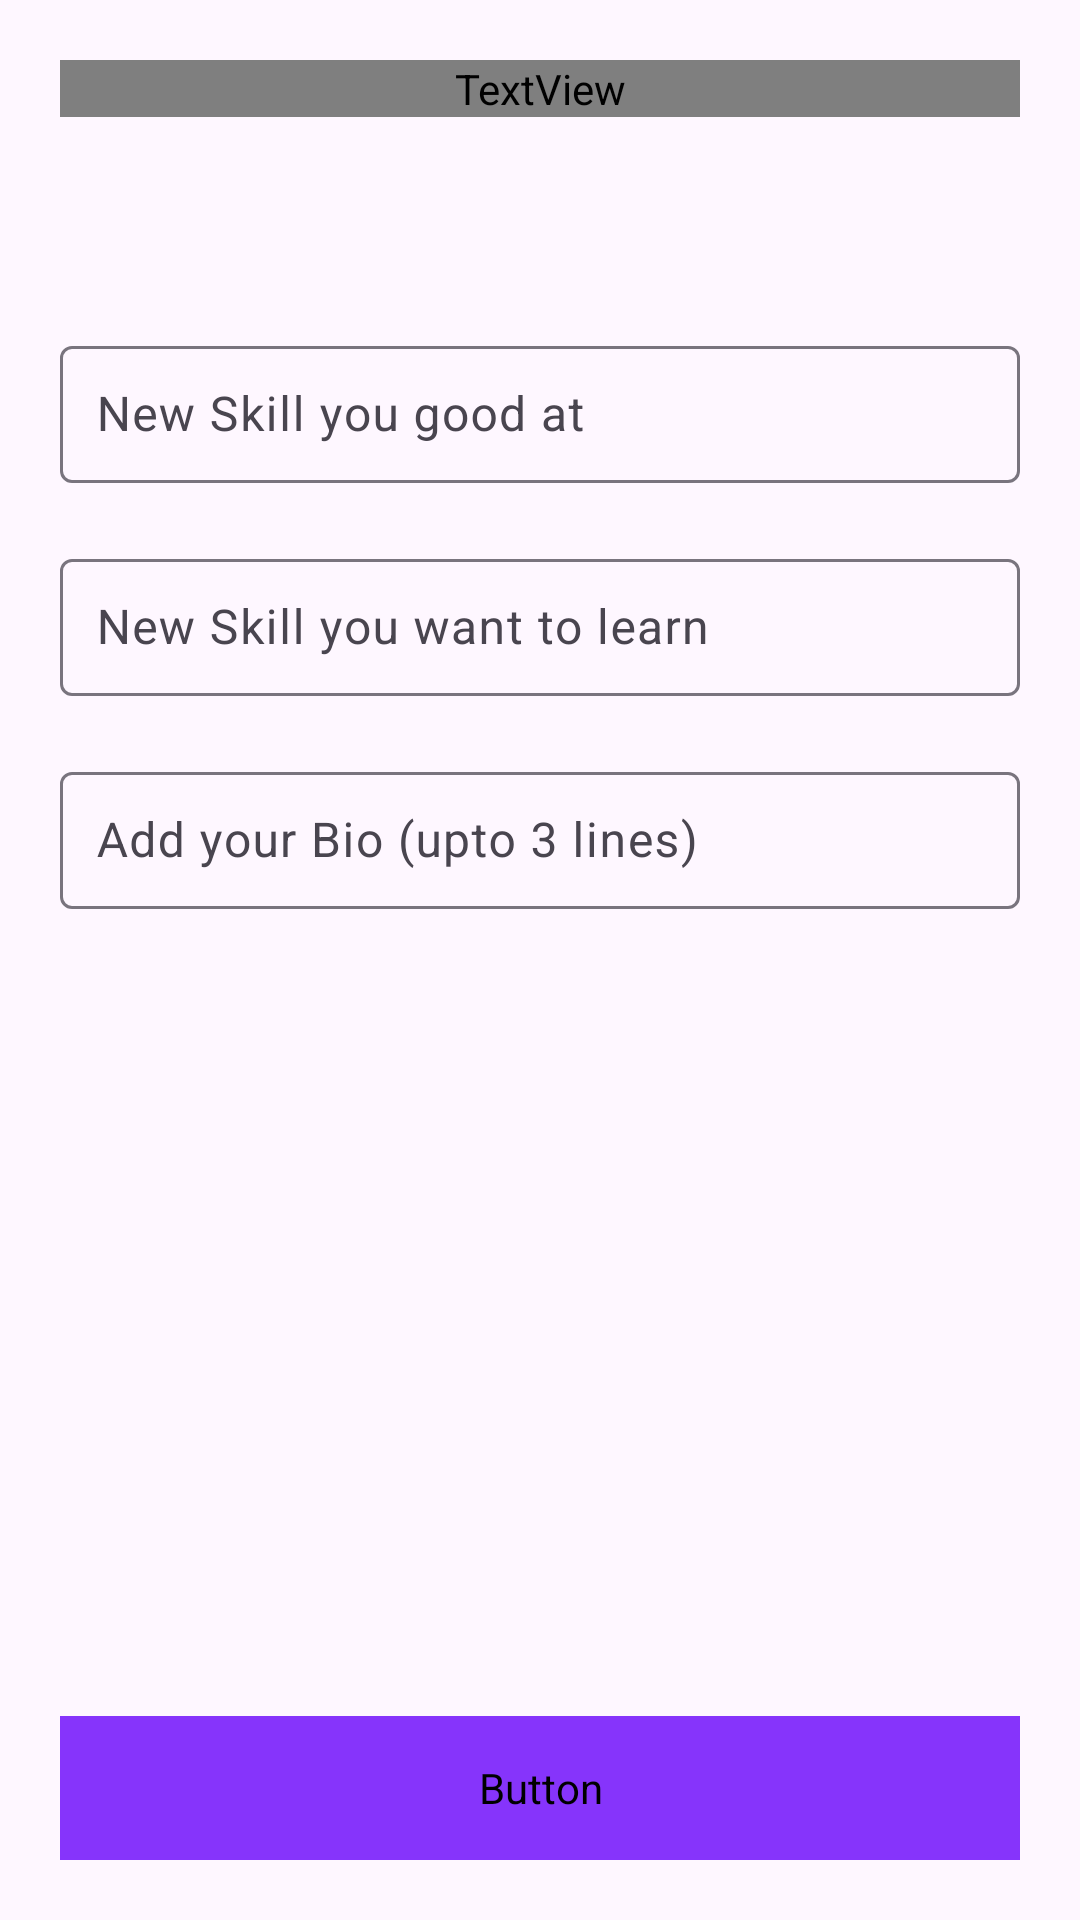

The Android layout XML behind this screen, and the referenced resources:
<!-- AndroidManifest.xml: application theme Theme.Connectra -->
<!-- res/layout/activity_change_skill.xml -->
<?xml version="1.0" encoding="utf-8"?>
<androidx.constraintlayout.widget.ConstraintLayout xmlns:android="http://schemas.android.com/apk/res/android"
    xmlns:app="http://schemas.android.com/apk/res-auto"
    xmlns:tools="http://schemas.android.com/tools"
    android:id="@+id/main"
    android:layout_width="match_parent"
    android:layout_height="match_parent"
    tools:context=".ChangeSkillActivity">

    <TextView
        android:id="@+id/welcome_name"
        android:layout_width="match_parent"
        android:layout_height="wrap_content"
        android:fontFamily="@font/roboto_bold"
        android:text="Learn New Exciting Skills and teach some ..."
        android:textAppearance="@style/TextAppearance.AppCompat.Headline"
        android:textColor="@color/black"
        android:textSize="25dp"
        app:layout_constraintStart_toStartOf="parent"
        app:layout_constraintTop_toTopOf="parent"
        android:layout_margin="@dimen/medium_margin"/>


    <com.google.android.material.textfield.TextInputLayout
        android:id="@+id/mySkillInputLayout"
        android:layout_width="match_parent"
        android:layout_height="wrap_content"
        android:hint="New Skill you good at"
        android:layout_marginTop="100dp"
        android:layout_marginStart="10dp"
        android:layout_marginEnd="10dp"
        android:padding="10dp"
        app:layout_constraintBottom_toTopOf="@+id/goalSkillInputLayout"
        app:layout_constraintTop_toTopOf="parent">

        <com.google.android.material.textfield.TextInputEditText
            android:id="@+id/new_myskill"
            android:layout_width="match_parent"
            android:layout_height="wrap_content"
            android:padding="12dp" />
    </com.google.android.material.textfield.TextInputLayout>

    <com.google.android.material.textfield.TextInputLayout
        android:id="@+id/goalSkillInputLayout"
        android:layout_width="match_parent"
        android:layout_height="wrap_content"
        android:hint="New Skill you want to learn"
        app:layout_constraintTop_toBottomOf="@+id/mySkillInputLayout"
        android:layout_marginStart="10dp"
        android:layout_marginEnd="10dp"
        android:padding="10dp">

        <com.google.android.material.textfield.TextInputEditText
            android:id="@+id/new_goalskill"
            android:layout_width="match_parent"
            android:layout_height="wrap_content"
            android:padding="12dp" />
    </com.google.android.material.textfield.TextInputLayout>

    <com.google.android.material.textfield.TextInputLayout
        android:id="@+id/bioInputLayout"
        android:layout_width="match_parent"
        android:layout_height="wrap_content"
        android:hint="Add your Bio (upto 3 lines)"
        app:layout_constraintTop_toBottomOf="@+id/goalSkillInputLayout"
        android:layout_marginStart="10dp"
        android:layout_marginEnd="10dp"
        android:padding="10dp">

        <com.google.android.material.textfield.TextInputEditText
            android:id="@+id/new_bio"
            android:layout_width="match_parent"
            android:layout_height="wrap_content"
            android:padding="12dp" />
    </com.google.android.material.textfield.TextInputLayout>

    <Button
        android:id="@+id/save"
        android:layout_width="match_parent"
        android:layout_height="48dp"
        android:layout_margin="@dimen/medium_margin"
        android:backgroundTint="@color/theme"
        android:fontFamily="@font/inter_bold"
        android:text="Save"
        android:textColor="@android:color/black"
        app:layout_constraintBottom_toBottomOf="parent" />

</androidx.constraintlayout.widget.ConstraintLayout>
<!-- resources referenced by this layout -->
<resources>
  <color name="black">#FF000000</color>
  <color name="theme">#8634fb</color>
  <dimen name="medium_margin">20dp</dimen>
  <style name="Theme.Connectra" parent="Base.Theme.Connectra" />
  <style name="Base.Theme.Connectra" parent="Theme.Material3.DayNight.NoActionBar">
          
          
      </style>
</resources>
